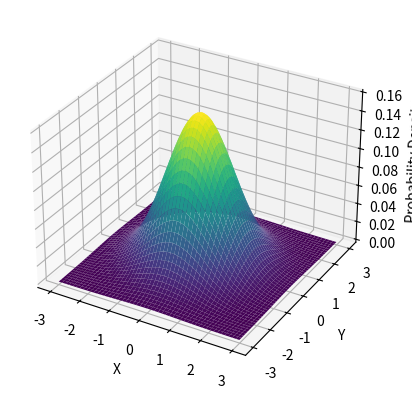

Generate this figure with matplotlib:
import numpy as np
import matplotlib.pyplot as plt
from mpl_toolkits.mplot3d import Axes3D
from scipy.stats import multivariate_normal

# 生成二维高斯分布的数据
x, y = np.mgrid[-3:3:.01, -3:3:.01]
pos = np.empty(x.shape + (2,))
pos[:, :, 0] = x
pos[:, :, 1] = y
mu = np.array([0, 0])
sigma = np.array([[1, 0], [0, 1]])
rv = multivariate_normal(mu, sigma)
z = rv.pdf(pos)

# 绘制三维高斯分布的密度图
fig = plt.figure()
ax = fig.add_subplot(111, projection='3d')
ax.plot_surface(x, y, z, cmap='viridis')

# 设置坐标轴样式
ax.tick_params(top=False, bottom=False, left=False, right=False)
ax.set_xlabel('X')
ax.set_ylabel('Y')
ax.set_zlabel('Probability Density')


# 显示图形
plt.savefig("erwei.png")
